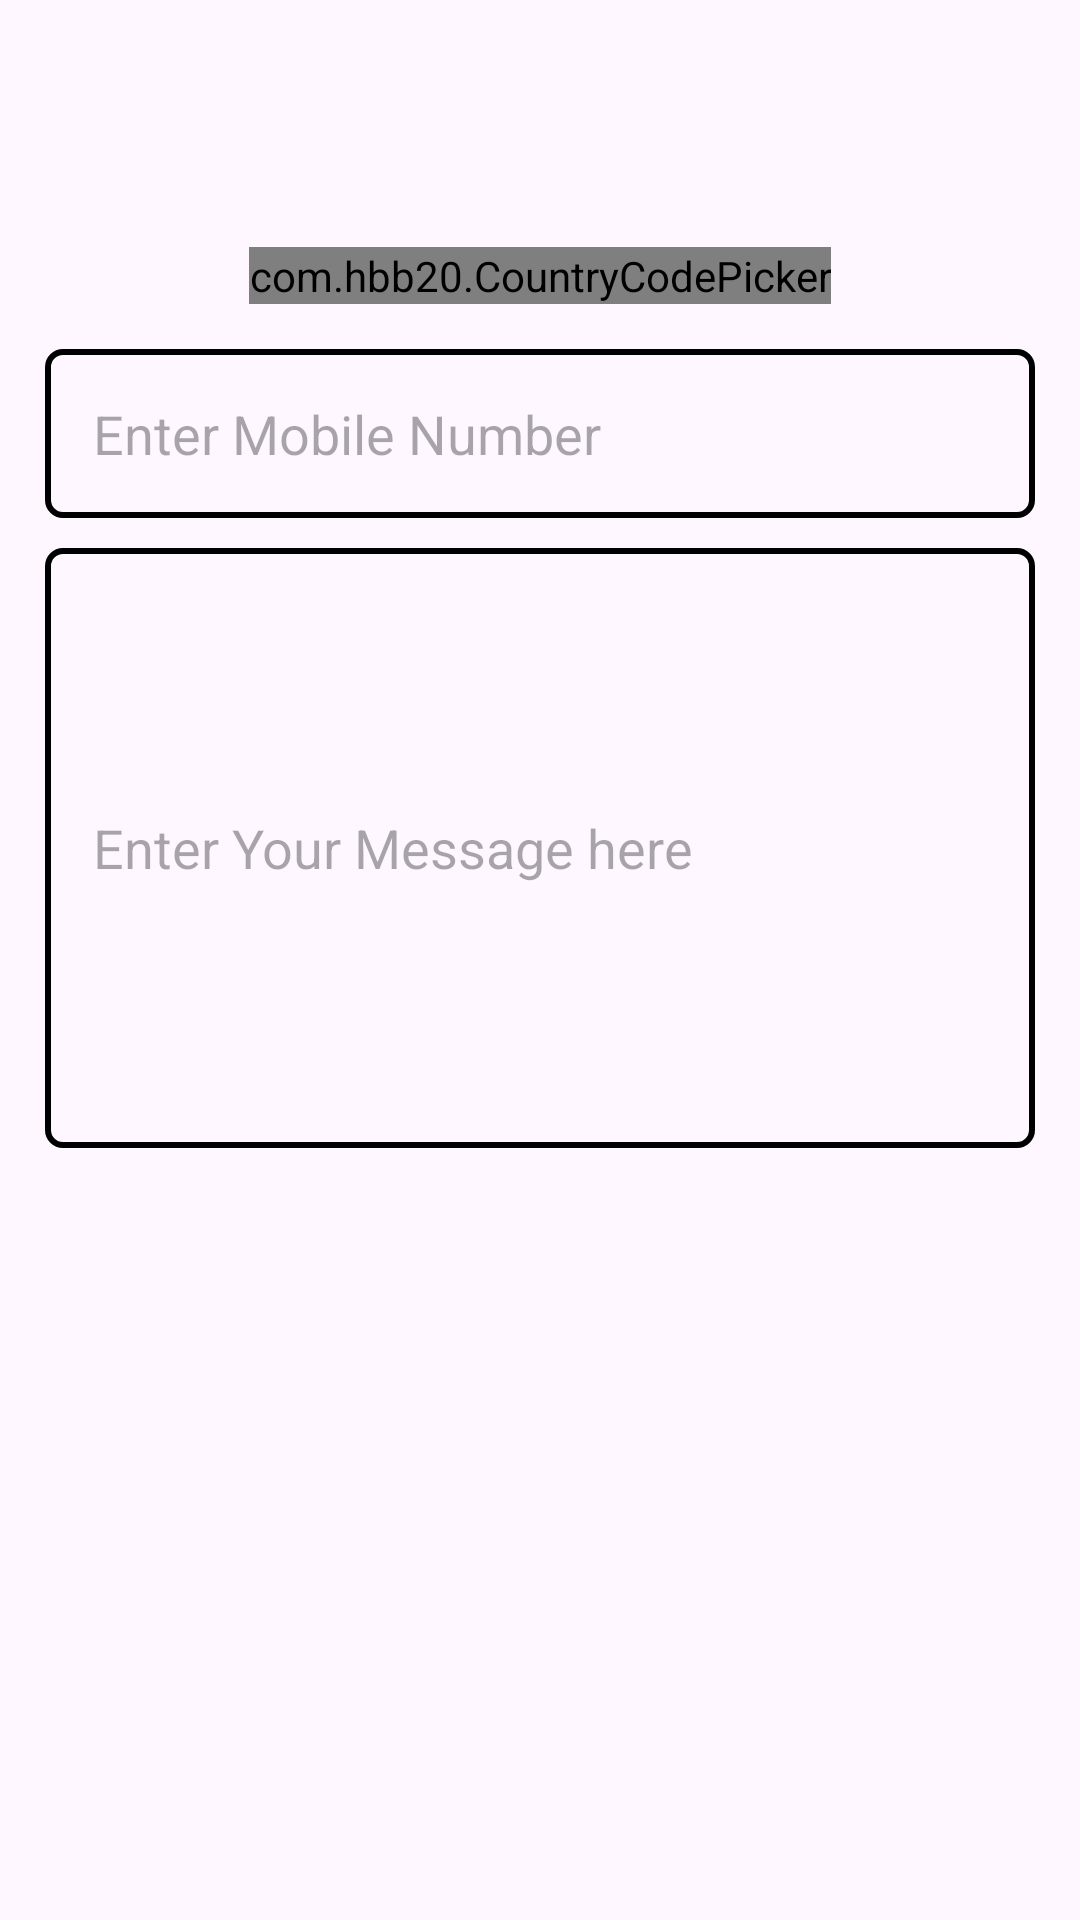

Layout XML and referenced resources for this Android screen:
<!-- AndroidManifest.xml: application theme Theme.MyTelephonyApp -->
<!-- res/layout/activity_main.xml -->
<?xml version="1.0" encoding="utf-8"?>
<androidx.appcompat.widget.LinearLayoutCompat xmlns:android="http://schemas.android.com/apk/res/android"
    xmlns:app="http://schemas.android.com/apk/res-auto"
    xmlns:tools="http://schemas.android.com/tools"
    android:layout_width="match_parent"
    android:layout_height="match_parent"
    android:orientation="vertical"
    android:gravity="center"
    android:padding="10dp"
    tools:context=".MainActivity">
    <com.hbb20.CountryCodePicker
        android:id="@+id/cpp"
        android:layout_width="wrap_content"
        android:layout_height="wrap_content"
        android:layout_margin="10dp"/>

     <EditText
         android:id="@+id/et_mobile"
         android:layout_width="match_parent"
         android:layout_height="wrap_content"
         android:hint="Enter Mobile Number"
         android:inputType="phone"
         android:padding="16dp"
         android:textColor="@color/black"
         android:background="@drawable/border"
         android:layout_margin="5dp"/>
    <EditText
        android:id="@+id/et_message"
        android:layout_width="match_parent"
        android:layout_height="200dp"
        android:hint="Enter Your Message here"
        android:background="@drawable/border"
        android:padding="16dp"
        android:textColor="@color/black"
        android:layout_margin="5dp"/>

    <androidx.appcompat.widget.LinearLayoutCompat
        android:layout_width="match_parent"
        android:layout_height="wrap_content"
        android:orientation="horizontal">

        <ImageButton
            android:id="@+id/btn_call"
            android:layout_width="0dp"
            android:layout_weight="0.5"
            android:layout_height="150dp"
            android:padding="2dp"
            android:background="@drawable/phone"
            android:layout_margin="15dp"/>

        <ImageButton
            android:id="@+id/btn_sms"
            android:layout_width="0dp"
            android:layout_weight="0.5"
            android:layout_height="150dp"
            android:padding="2dp"
            android:background="@drawable/mysms"
            android:layout_margin="15dp"/>
    </androidx.appcompat.widget.LinearLayoutCompat>

</androidx.appcompat.widget.LinearLayoutCompat>
<!-- resources referenced by this layout -->
<resources>
  <!-- drawable border (drawable) -->
  <?xml version="1.0" encoding="utf-8"?>
  <shape xmlns:android="http://schemas.android.com/apk/res/android">
   <corners
       android:radius="5dp"/>
      <stroke
          android:width="2dp"/>
  </shape>
  <style name="Theme.MyTelephonyApp" parent="Base.Theme.MyTelephonyApp" />
  <style name="Base.Theme.MyTelephonyApp" parent="Theme.Material3.DayNight.NoActionBar">
          
          
      </style>
  <!-- not gathered from this repository: default colours our renderer supplied (Android Studio template values) -->
  <color name="black">#FF000000</color>
</resources>
